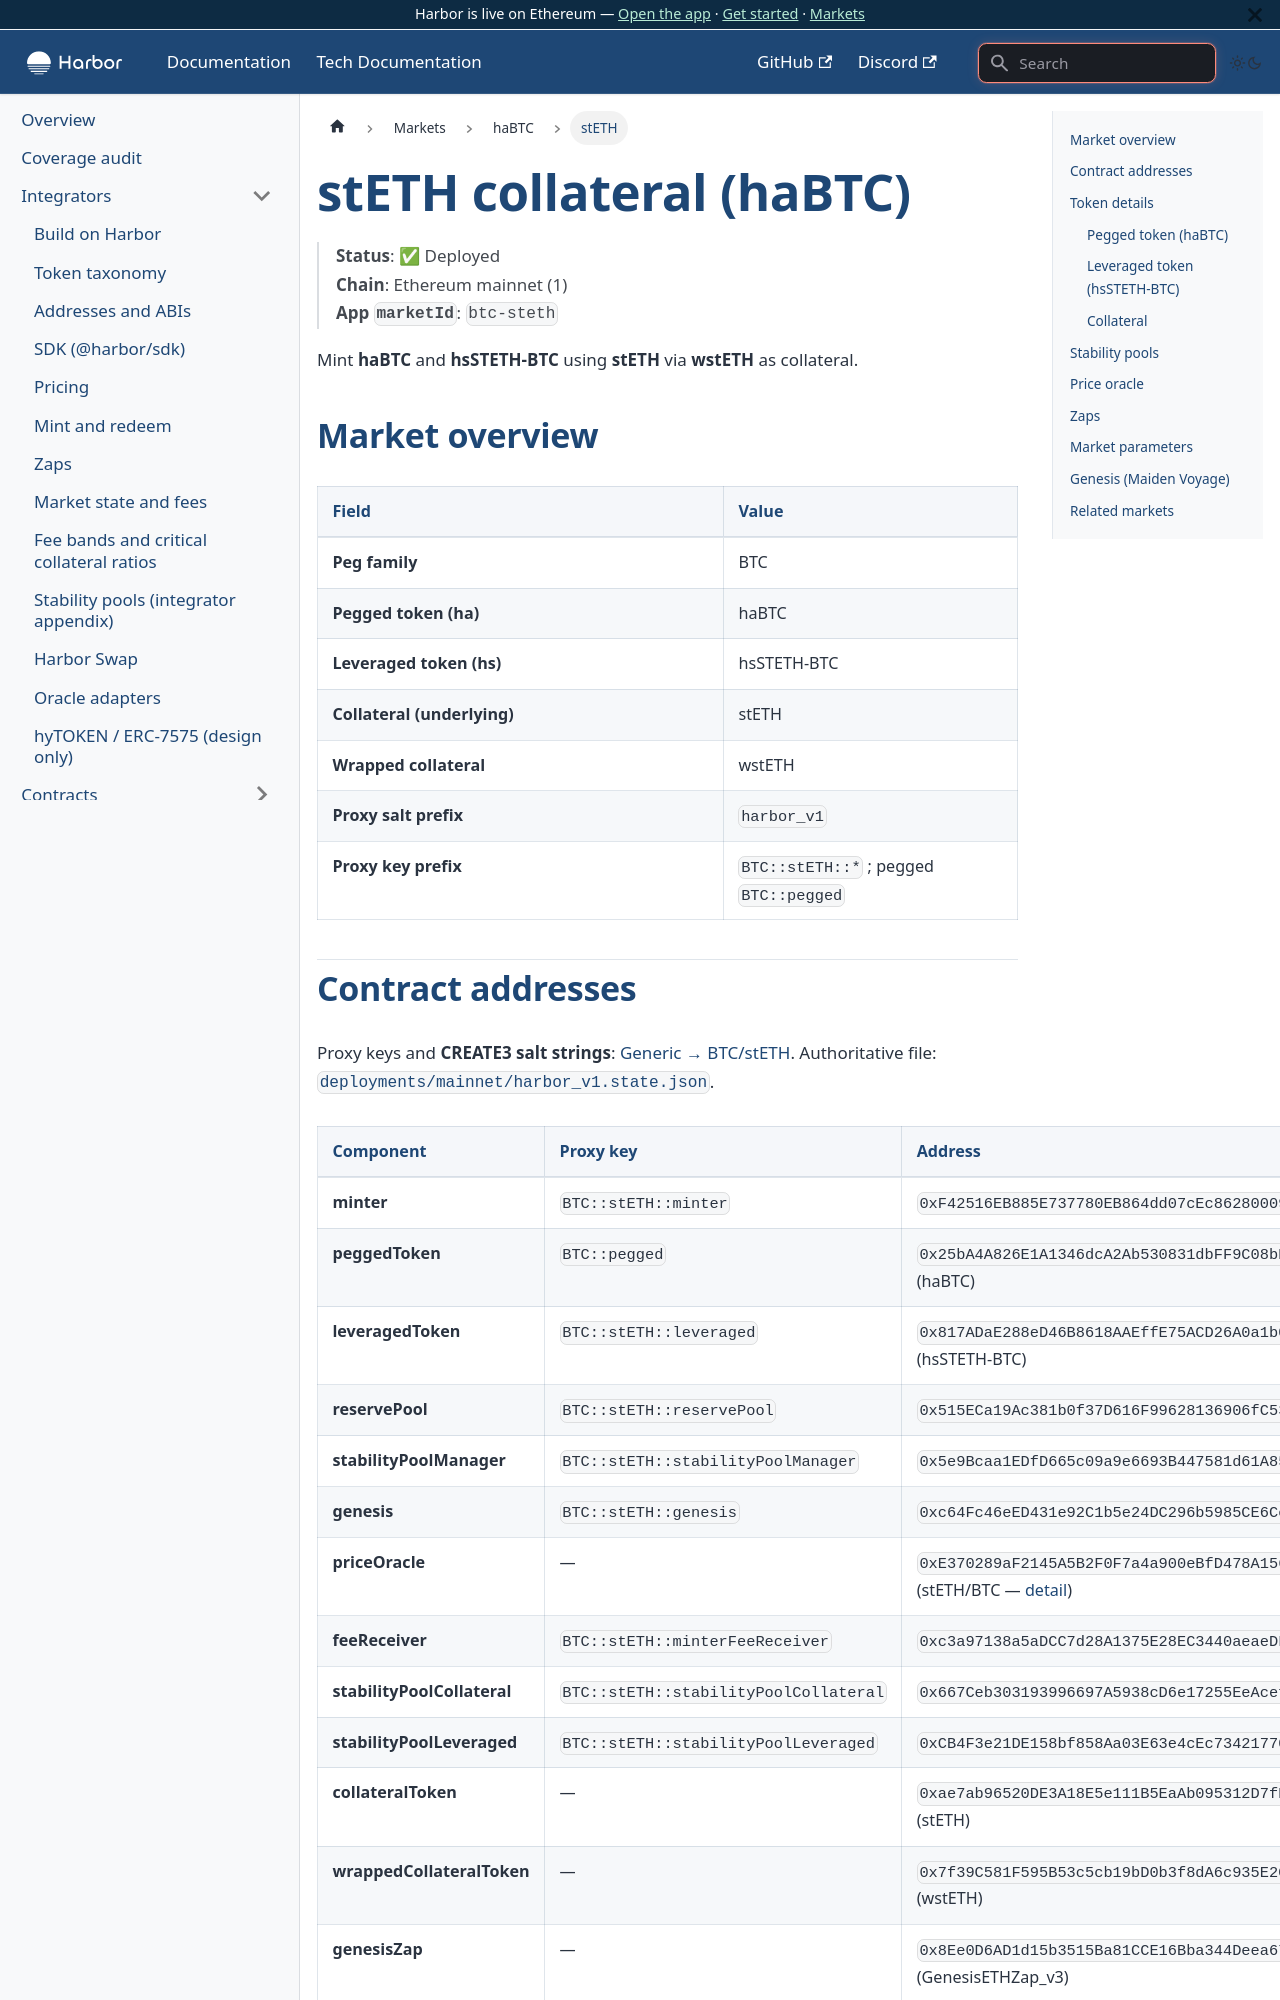

repository: baofinance/harbor-docs · page: tech-docs/markets/habtc/steth/index.html · generator: docusaurus

# stETH collateral (haBTC)

> **Status**: ✅ Deployed  
> **Chain**: Ethereum mainnet (1)  
> **App `marketId`**: `btc-steth`

Mint **haBTC** and **hsSTETH-BTC** using **stETH** via **wstETH** as collateral.

## Market overview

| Field | Value |
| ----- | ----- |
| **Peg family** | BTC |
| **Pegged token (ha)** | haBTC |
| **Leveraged token (hs)** | hsSTETH-BTC |
| **Collateral (underlying)** | stETH |
| **Wrapped collateral** | wstETH |
| **Proxy salt prefix** | `harbor_v1` |
| **Proxy key prefix** | `BTC::stETH::*` ; pegged `BTC::pegged` |
